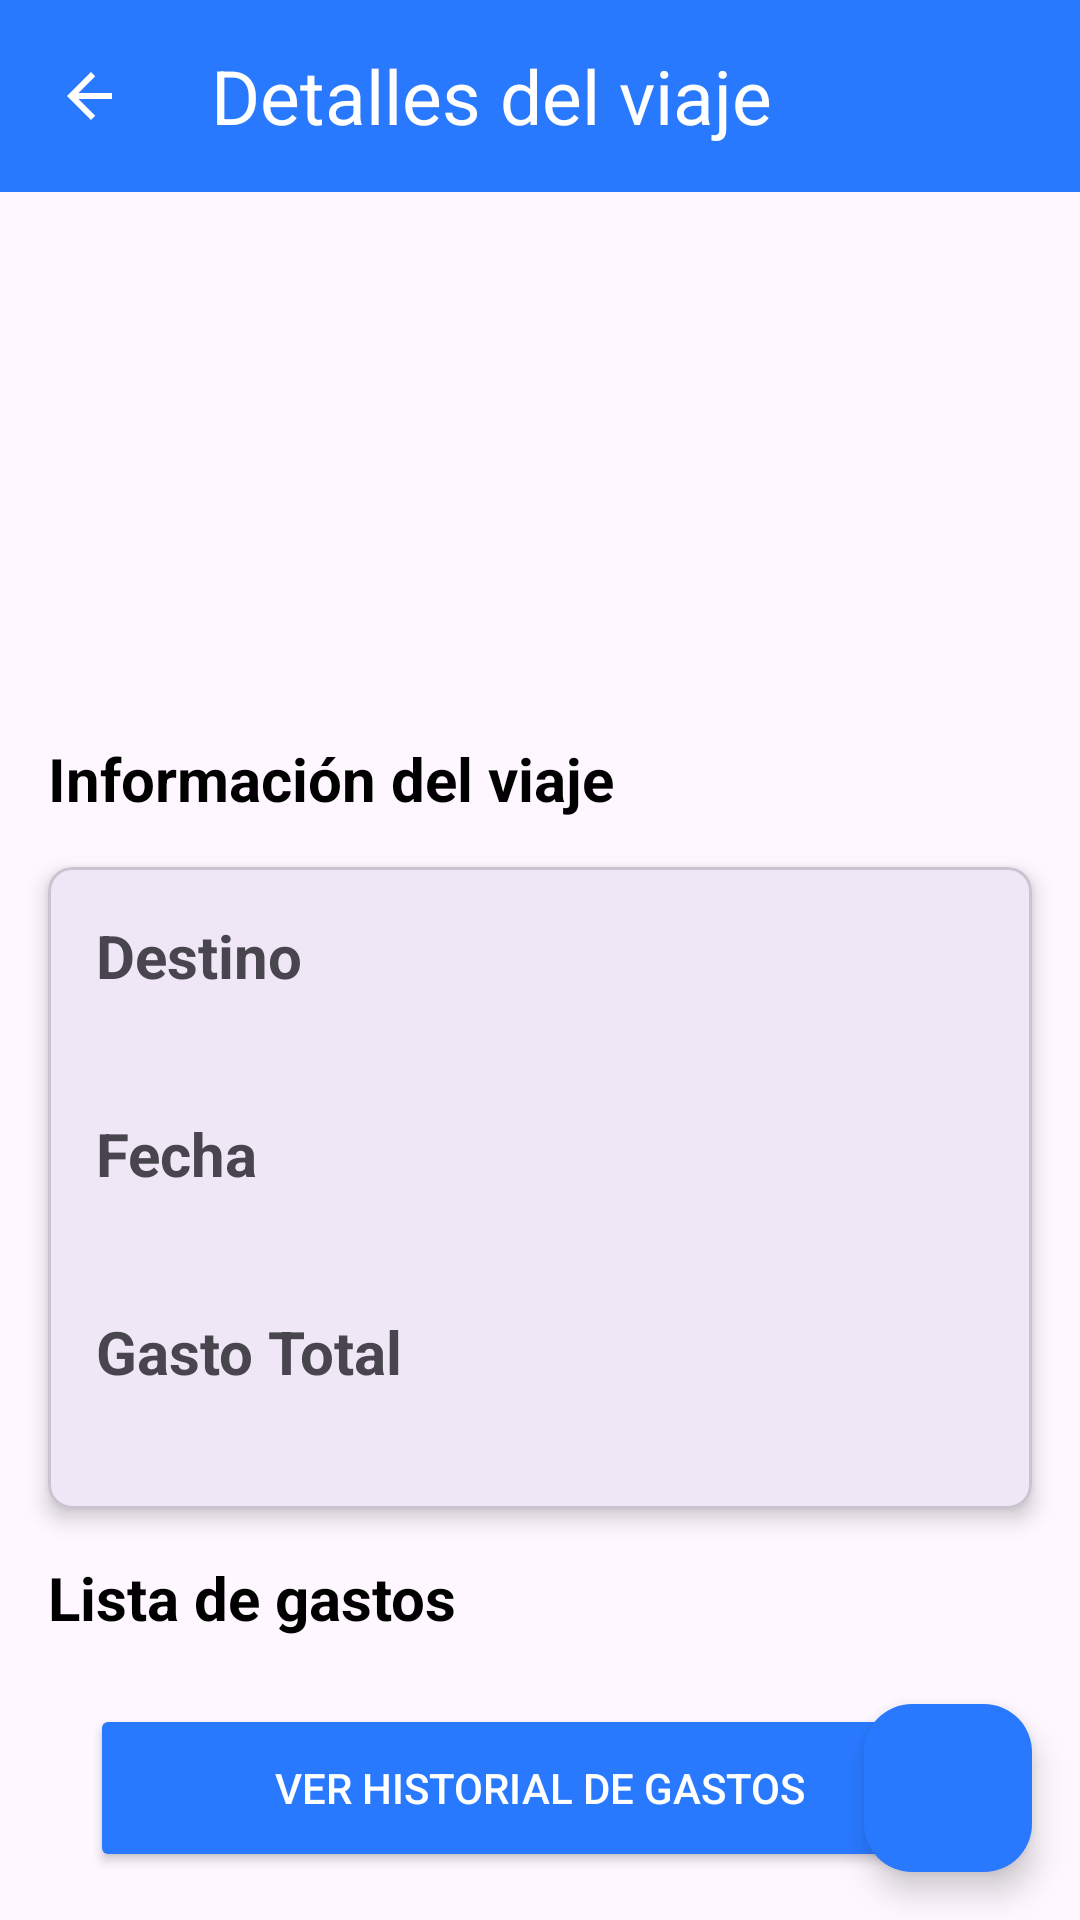

Android layout source for this screen:
<!-- AndroidManifest.xml: application theme Theme.Viaticos -->
<!-- res/layout/details_activity.xml -->
<?xml version="1.0" encoding="utf-8"?>
<androidx.constraintlayout.widget.ConstraintLayout xmlns:android="http://schemas.android.com/apk/res/android"
    xmlns:app="http://schemas.android.com/apk/res-auto"
    xmlns:tools="http://schemas.android.com/tools"
    android:id="@+id/main"
    android:layout_width="match_parent"
    android:layout_height="match_parent"
    tools:context=".DetailsActivity">

    <com.google.android.material.appbar.MaterialToolbar
        android:id="@+id/topAppBar"
        android:layout_width="0dp"
        android:layout_height="?attr/actionBarSize"
        android:background="#2979FF"
        android:paddingStart="0dp"
        android:paddingEnd="@dimen/margin_horizontal"
        app:contentInsetStartWithNavigation="0dp"
        app:layout_constraintTop_toTopOf="parent"
        app:layout_constraintStart_toStartOf="parent"
        app:layout_constraintEnd_toEndOf="parent">

        <LinearLayout
            android:layout_width="match_parent"
            android:layout_height="match_parent"
            android:orientation="horizontal"
            android:gravity="center_vertical">

            <ImageButton
                android:id="@+id/backButton"
                android:layout_width="@dimen/icon_size"
                android:layout_height="@dimen/icon_size"
                android:layout_marginStart="-10dp"
                android:background="?attr/selectableItemBackgroundBorderless"
                android:contentDescription="Botón de retroceso"
                android:padding="12dp"
                android:src="@drawable/ic_back" />

            <TextView
                android:layout_width="wrap_content"
                android:layout_height="wrap_content"
                android:layout_marginStart="@dimen/margin_horizontal"
                android:text="Detalles del viaje"
                android:textColor="@android:color/white"
                android:textSize="@dimen/text_size_title" />

        </LinearLayout>

    </com.google.android.material.appbar.MaterialToolbar>

    <ScrollView
        android:layout_width="match_parent"
        android:layout_height="0dp"
        android:fillViewport="true"
        app:layout_constraintTop_toBottomOf="@id/topAppBar"
        app:layout_constraintBottom_toBottomOf="parent">

        <androidx.constraintlayout.widget.ConstraintLayout
            android:layout_width="match_parent"
            android:layout_height="wrap_content">

            <ImageView
                android:id="@+id/travelImage"
                android:layout_width="@dimen/avatar_size"
                android:layout_height="@dimen/avatar_size"
                android:layout_marginTop="@dimen/margin_vertical"
                android:src="@drawable/avatar_travel"
                android:contentDescription="Imagen del viaje"
                app:layout_constraintTop_toTopOf="parent"
                app:layout_constraintStart_toStartOf="parent"
                app:layout_constraintEnd_toEndOf="parent" />

            <TextView
                android:id="@+id/travelTitle"
                android:layout_width="wrap_content"
                android:layout_height="wrap_content"
                android:layout_marginStart="@dimen/margin_horizontal"
                android:layout_marginTop="@dimen/margin_vertical"
                android:text="Información del viaje"
                android:textSize="@dimen/text_size_subtitle"
                android:textColor="@android:color/black"
                android:textStyle="bold"
                app:layout_constraintTop_toBottomOf="@id/travelImage"
                app:layout_constraintStart_toStartOf="parent" />

            <com.google.android.material.card.MaterialCardView
                android:id="@+id/infoCard"
                android:layout_width="match_parent"
                android:layout_height="wrap_content"
                android:layout_marginHorizontal="@dimen/margin_horizontal"
                android:layout_marginTop="@dimen/margin_vertical"
                app:cardCornerRadius="8dp"
                app:cardElevation="4dp"
                app:layout_constraintTop_toBottomOf="@id/travelTitle">

                <LinearLayout
                    android:layout_width="match_parent"
                    android:layout_height="wrap_content"
                    android:orientation="vertical"
                    android:padding="@dimen/card_padding">

                    <TextView
                        android:id="@+id/destinoLabel"
                        android:layout_width="wrap_content"
                        android:layout_height="wrap_content"
                        android:text="Destino"
                        android:textSize="@dimen/text_size_subtitle"
                        android:textStyle="bold" />

                    <TextView
                        android:id="@+id/destinoValue"
                        android:layout_width="wrap_content"
                        android:layout_height="wrap_content"
                        android:layout_marginTop="4dp"
                        android:textSize="@dimen/text_size_body"
                        tools:text="Ciudad destino" />

                    <TextView
                        android:id="@+id/fechaLabel"
                        android:layout_width="wrap_content"
                        android:layout_height="wrap_content"
                        android:layout_marginTop="@dimen/margin_vertical"
                        android:text="Fecha"
                        android:textSize="@dimen/text_size_subtitle"
                        android:textStyle="bold" />

                    <TextView
                        android:id="@+id/fechaValue"
                        android:layout_width="wrap_content"
                        android:layout_height="wrap_content"
                        android:layout_marginTop="4dp"
                        android:textSize="@dimen/text_size_body"
                        tools:text="01.01.2024" />

                    <TextView
                        android:id="@+id/gastoTotalLabel"
                        android:layout_width="wrap_content"
                        android:layout_height="wrap_content"
                        android:layout_marginTop="@dimen/margin_vertical"
                        android:text="Gasto Total"
                        android:textSize="@dimen/text_size_subtitle"
                        android:textStyle="bold" />

                    <TextView
                        android:id="@+id/gastoTotalValue"
                        android:layout_width="wrap_content"
                        android:layout_height="wrap_content"
                        android:layout_marginTop="4dp"
                        android:textSize="@dimen/text_size_body"
                        tools:text="$1000.00" />

                </LinearLayout>

            </com.google.android.material.card.MaterialCardView>

            <TextView
                android:id="@+id/gastosTitle"
                android:layout_width="wrap_content"
                android:layout_height="wrap_content"
                android:layout_marginStart="@dimen/margin_horizontal"
                android:layout_marginTop="@dimen/margin_vertical"
                android:text="Lista de gastos"
                android:textSize="@dimen/text_size_subtitle"
                android:textColor="@android:color/black"
                android:textStyle="bold"
                app:layout_constraintTop_toBottomOf="@id/infoCard"
                app:layout_constraintStart_toStartOf="parent" />

            <androidx.recyclerview.widget.RecyclerView
                android:id="@+id/recyclerGastos"
                android:layout_width="match_parent"
                android:layout_height="0dp"
                android:layout_marginHorizontal="@dimen/margin_horizontal"
                android:layout_marginTop="@dimen/margin_vertical"
                android:clipToPadding="false"
                android:paddingBottom="@dimen/margin_vertical"
                app:layout_constraintTop_toBottomOf="@id/gastosTitle"
                app:layout_constraintBottom_toTopOf="@id/buttonHistorial" />

            <com.google.android.material.floatingactionbutton.FloatingActionButton
                android:id="@+id/fab"
                android:layout_width="wrap_content"
                android:layout_height="wrap_content"
                android:contentDescription="Agregar gasto"
                android:src="@drawable/ic_add"
                android:layout_margin="@dimen/margin_horizontal"
                app:layout_constraintBottom_toBottomOf="parent"
                app:layout_constraintEnd_toEndOf="parent"
                app:tint="@android:color/white"
                app:backgroundTint="#2979FF" />

            <Button
                android:id="@+id/buttonHistorial"
                android:layout_width="wrap_content"
                android:layout_height="@dimen/input_height"
                android:backgroundTint="#2979FF"
                android:padding="12dp"
                android:text="Ver historial de gastos"
                android:textColor="#fff"
                android:minWidth="@dimen/button_min_width"
                android:layout_marginBottom="@dimen/margin_vertical"
                app:layout_constraintBottom_toBottomOf="parent"
                app:layout_constraintStart_toStartOf="parent"
                app:layout_constraintEnd_toEndOf="parent" />

        </androidx.constraintlayout.widget.ConstraintLayout>
    </ScrollView>

</androidx.constraintlayout.widget.ConstraintLayout>
<!-- resources referenced by this layout -->
<resources>
  <dimen name="avatar_size">150dp</dimen>
  <dimen name="button_min_width">300dp</dimen>
  <dimen name="card_padding">16dp</dimen>
  <dimen name="icon_size">48dp</dimen>
  <dimen name="input_height">56dp</dimen>
  <dimen name="margin_horizontal">16dp</dimen>
  <dimen name="margin_vertical">16dp</dimen>
  <dimen name="text_size_body">14sp</dimen>
  <dimen name="text_size_subtitle">20sp</dimen>
  <dimen name="text_size_title">25sp</dimen>
  <!-- drawable ic_back (drawable) -->
  <vector xmlns:android="http://schemas.android.com/apk/res/android"
      android:width="24dp"
      android:height="24dp"
      android:viewportWidth="24"
      android:viewportHeight="24"
      android:autoMirrored="true">
      
      <path
          android:fillColor="@android:color/white"
          android:pathData="M19,11H7.83l5.59,-5.59L12,4l-8,8 8,8 1.41,-1.41L7.83,13H19v-2z"/>
  
  </vector>
  <style name="Theme.Viaticos" parent="Base.Theme.Viaticos" />
  <style name="Base.Theme.Viaticos" parent="Theme.Material3.DayNight.NoActionBar">
          
          
      </style>
</resources>
